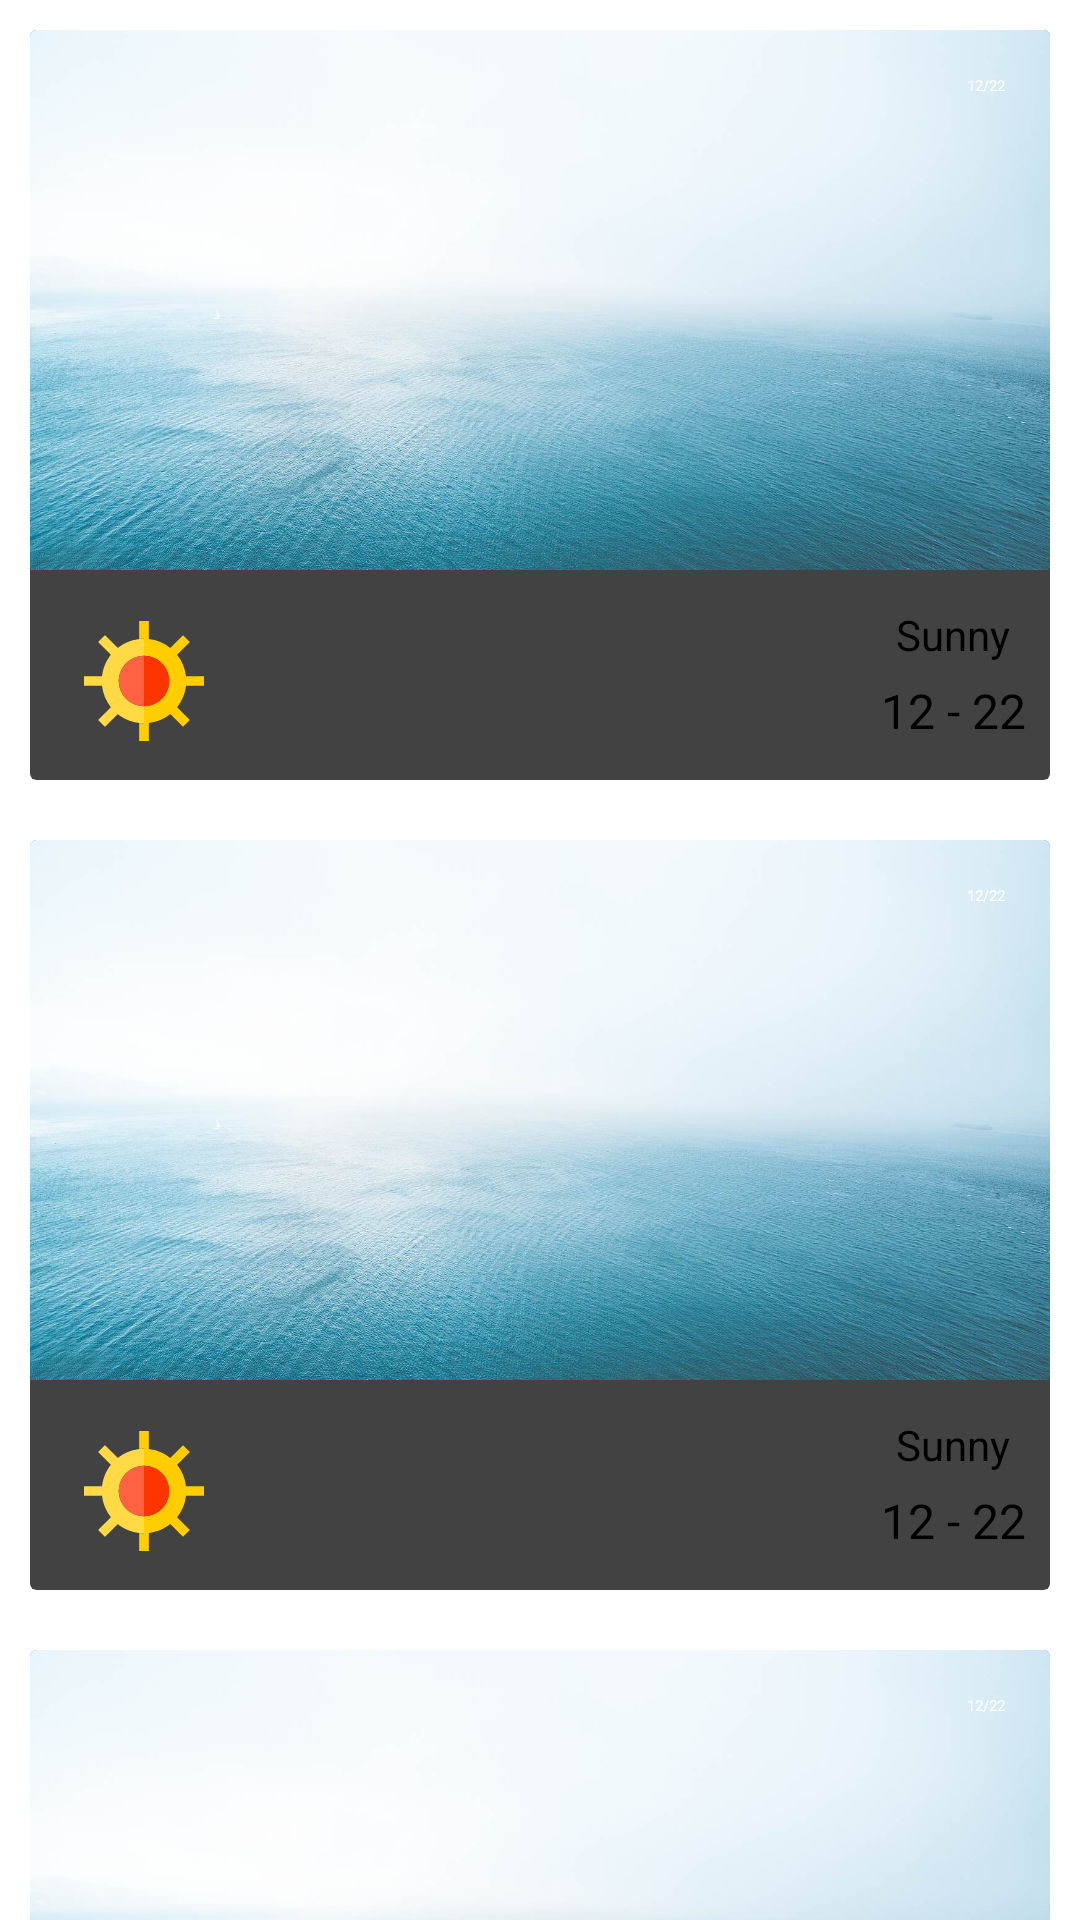

This screen was rendered from an Android layout file. Write that file and the resources it references.
<!-- AndroidManifest.xml: application theme AppTheme.NoActionBar -->
<!-- res/layout/future_frag.xml -->
<?xml version="1.0" encoding="utf-8"?>
<RelativeLayout xmlns:android="http://schemas.android.com/apk/res/android"
    android:layout_width="match_parent"
    android:layout_height="match_parent"
    android:fitsSystemWindows="true">

    <android.support.v4.widget.NestedScrollView
        android:layout_width="match_parent"
        android:layout_height="match_parent"
        android:id="@+id/nestedScrollView">


        <LinearLayout
            android:layout_width="match_parent"
            android:layout_height="match_parent"
            android:orientation="vertical">

            <include
                android:id="@+id/first_card"
                layout="@layout/weather_card" />

            <include
                android:id="@+id/second_card"
                layout="@layout/weather_card" />

            <include
                android:id="@+id/third_card"
                layout="@layout/weather_card" />

            <include
                android:id="@+id/fourth_card"
                layout="@layout/weather_card" />

            <include
                layout="@layout/weather_card"
                android:id="@+id/fifth_card" />

            <LinearLayout
                android:layout_width="match_parent"
                android:layout_height="70dp">

            </LinearLayout>
        </LinearLayout>

    </android.support.v4.widget.NestedScrollView>


</RelativeLayout>
<!-- res/layout/weather_card.xml (included above) -->
<?xml version="1.0" encoding="utf-8"?>
<android.support.v7.widget.CardView xmlns:android="http://schemas.android.com/apk/res/android"
    xmlns:app="http://schemas.android.com/apk/res-auto"
    xmlns:tools="http://schemas.android.com/tools"
    android:layout_width="wrap_content"
    android:layout_height="wrap_content"
    android:layout_below="@id/fourth_card"
    android:layout_margin="@dimen/card_view_margin"
    app:elevation="2dp">

    <RelativeLayout
        android:layout_width="match_parent"
        android:layout_height="@dimen/box_height">


        <RelativeLayout
            android:layout_width="match_parent"
            android:layout_height="wrap_content"
            android:layout_alignParentBottom="true"
            android:layout_margin="8dp">


            <ImageView
                android:id="@+id/weaher_pic"
                style="@style/PicImageView"
                tools:src="@drawable/sun" />


            <LinearLayout
                android:layout_width="wrap_content"
                android:layout_height="wrap_content"
                android:layout_alignParentRight="true"
                android:orientation="vertical">

                <TextView
                    android:id="@+id/weather_info"
                    style="@style/InfoTextView"
                    android:layout_width="wrap_content"
                    android:layout_height="wrap_content"
                    android:layout_gravity="center"
                    tools:text="Sunny" />

                <TextView
                    android:id="@+id/weather_temp"
                    style="@style/TempTextView"
                    android:layout_width="wrap_content"
                    android:layout_height="wrap_content"
                    android:layout_gravity="center"
                    tools:text="12 - 22" />
            </LinearLayout>


        </RelativeLayout>

        <FrameLayout
            android:layout_width="match_parent"
            android:layout_height="180dp">


            <ImageView
                android:id="@+id/card_background"
                android:layout_width="match_parent"
                android:layout_height="match_parent"
                android:scaleType="centerCrop"
                android:src="@drawable/back" />

            <TextView
                android:id="@+id/weather_date"
                style="@style/DateTextView"
                android:layout_width="wrap_content"
                android:layout_height="wrap_content"
                android:textColor="@color/white"
                tools:text="12/22" />

        </FrameLayout>
    </RelativeLayout>
</android.support.v7.widget.CardView>
<!-- resources referenced by this layout -->
<resources>
  <color name="white">#FFFFFFFF</color>
  <dimen name="box_height">250dp</dimen>
  <dimen name="card_view_margin">10dp</dimen>
  <!-- drawable back: jpg bitmap (drawable-xxxhdpi, 161930 bytes) -->
  <!-- drawable sun (drawable) -->
  <vector android:height="24dp" android:viewportHeight="495.0"
      android:viewportWidth="495.0" android:width="24dp" xmlns:android="http://schemas.android.com/apk/res/android">
      <path android:fillColor="#FFCD00" android:pathData="M495,267.5v-40h-74.3c-3.8,-33.1 -16.9,-63.4 -36.6,-88.3l52.6,-52.6l-28.3,-28.3l-52.6,52.6c-24.8,-19.7 -55.2,-32.8 -88.3,-36.6V0h-40v74.3c6.6,-0.8 13.2,-1.2 20,-1.2v70.3c57.4,0 104,46.6 104,104s-46.6,104 -104,104v70.3c-6.8,0 -13.4,-0.4 -20,-1.2V495h40v-74.3c33.1,-3.8 63.4,-16.9 88.3,-36.6l52.6,52.6l28.3,-28.3l-52.6,-52.6c19.7,-24.8 32.8,-55.1 36.6,-88.3H495z"/>
      <path android:fillColor="#FFDA44" android:pathData="M247.5,351.5c-57.4,0 -104,-46.6 -104,-104s46.6,-104 104,-104V73.2c-6.8,0 -13.4,0.4 -20,1.2c-33.1,3.8 -63.4,16.9 -88.3,36.6L86.6,58.3L58.3,86.6l52.6,52.6c-19.7,24.8 -32.8,55.1 -36.6,88.3H0v40h74.3c3.8,33.1 16.9,63.4 36.6,88.3l-52.6,52.6l28.3,28.3l52.6,-52.6c24.8,19.7 55.2,32.8 88.3,36.6c6.6,0.8 13.2,1.2 20,1.2V351.5z"/>
      <path android:fillColor="#FF6243" android:pathData="M143.5,247.5c0,57.4 46.6,104 104,104v-208C190.1,143.5 143.5,190.1 143.5,247.5z"/>
      <path android:fillColor="#FF3501" android:pathData="M351.5,247.5c0,-57.4 -46.6,-104 -104,-104v208C304.9,351.5 351.5,304.9 351.5,247.5z"/>
  </vector>
  <style name="DateTextView">
          <item name="android:layout_width">wrap_content</item>
          <item name="android:layout_height">wrap_content</item>
          
          <item name="android:layout_gravity">right</item>
          <item name="android:layout_margin">15dp</item>
      </style>
  <style name="InfoTextView">
          <item name="android:layout_width">wrap_content</item>
          <item name="android:layout_height">wrap_content</item>
          <item name="android:textSize">14sp</item>
          <item name="android:layout_alignParentRight">true</item>
          <item name="android:layout_alignParentBottom">true</item>
          <item name="android:paddingBottom">5dp</item>
      </style>
  <style name="PicImageView">
          <item name="android:layout_width">50dp</item>
          <item name="android:layout_height">50dp</item>
          <item name="android:layout_alignParentLeft">true</item>
          
          
          <item name="android:paddingLeft">10dp</item>
      </style>
  <style name="TempTextView">
          <item name="android:layout_width">wrap_content</item>
          <item name="android:layout_height">wrap_content</item>
          <item name="android:textSize">16sp</item>
          <item name="android:layout_alignParentBottom">true</item>
          <item name="android:layout_alignParentRight">true</item>
      </style>
  <style name="AppTheme.NoActionBar">
          <item name="android:windowActionBar">false</item>
          <item name="android:windowNoTitle">true</item>
          
  
      </style>
</resources>
